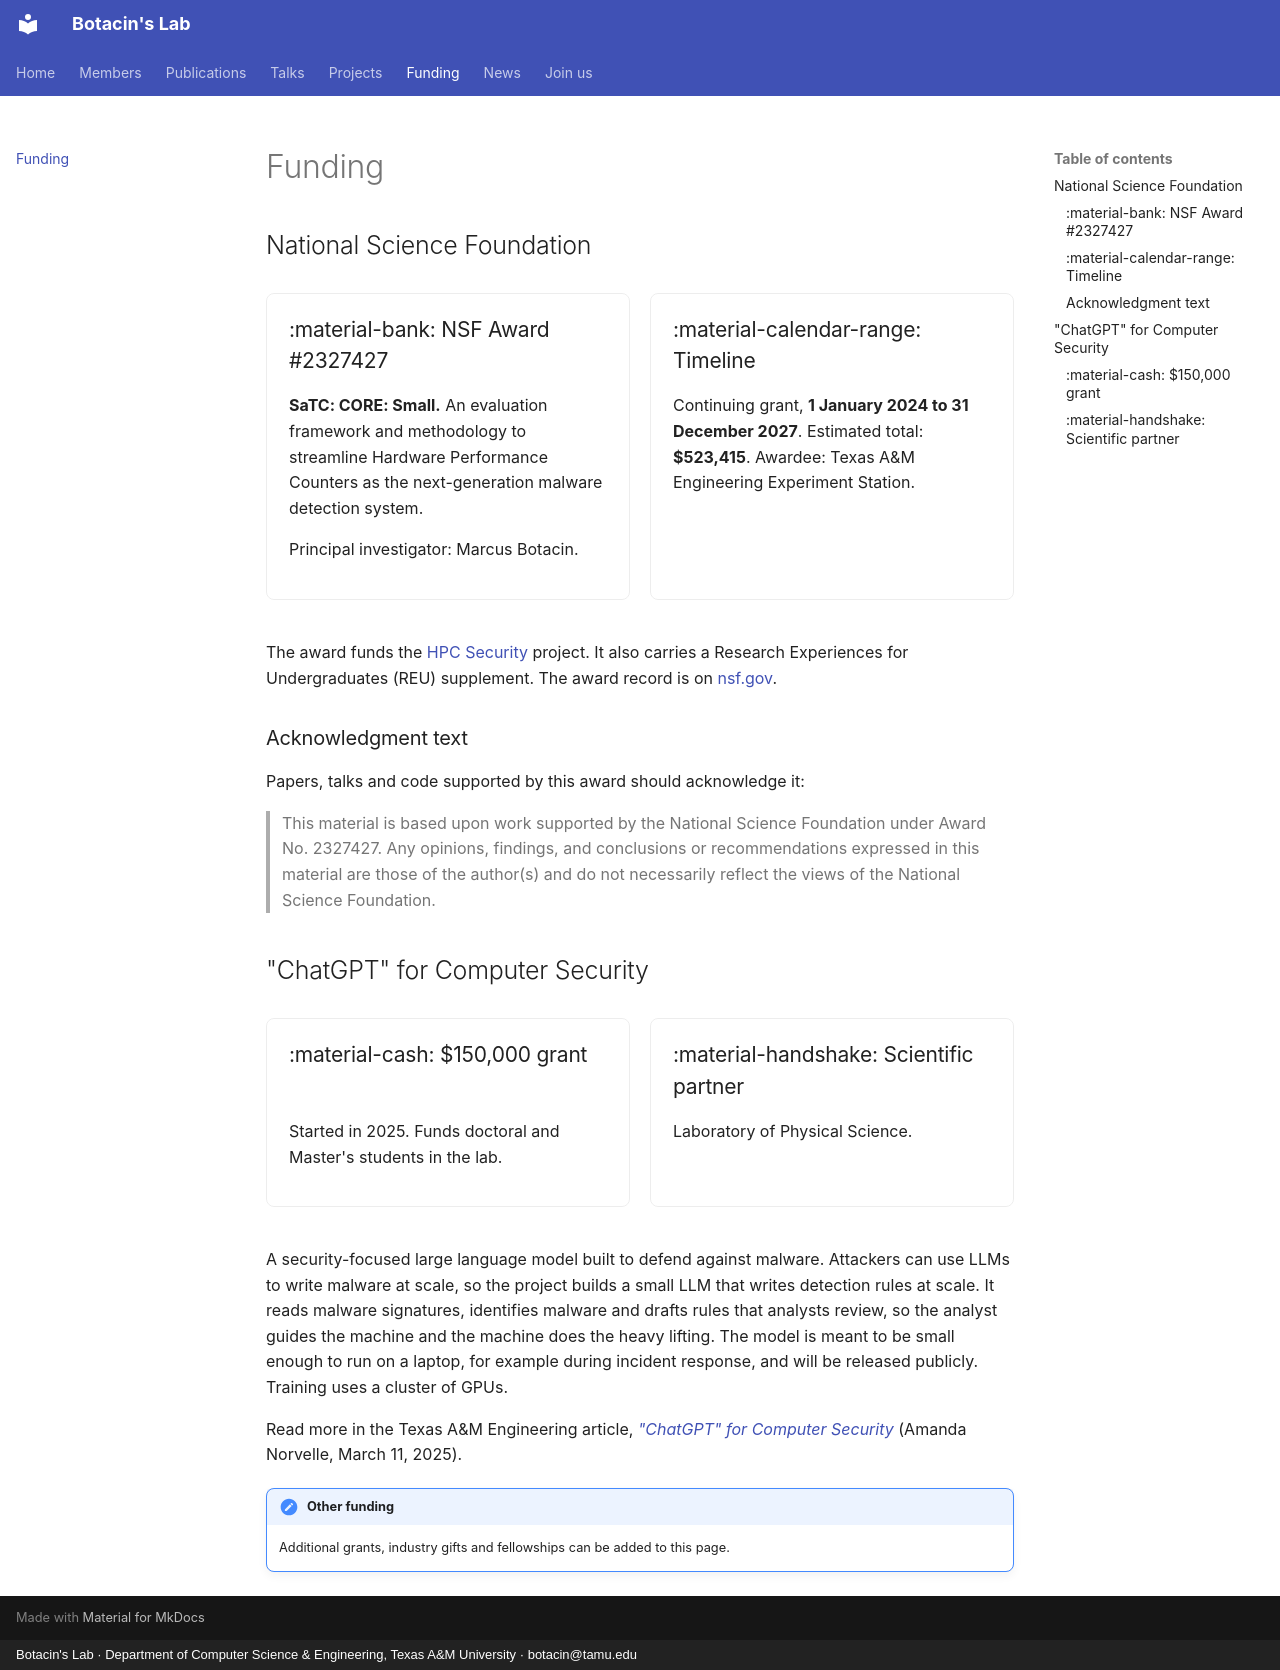

repository: Botacin-s-Lab/botacin-s-lab.github.io · page: funding/index.html · generator: mkdocs · copyright: Botacin's Lab · Department of Computer Science & Engineering, Texas A&M University · botacin@tamu.edu

---
title: Funding
---

# Funding

## National Science Foundation

<div class="feature-grid" markdown>

<div markdown>
### :material-bank: NSF Award #2327427
**SaTC: CORE: Small.** An evaluation framework and methodology to streamline Hardware Performance Counters as the next-generation malware detection system.

Principal investigator: Marcus Botacin.
</div>

<div markdown>
### :material-calendar-range: Timeline
Continuing grant, **1 January 2024 to 31 December 2027**. Estimated total: **$523,415**. Awardee: Texas A&M Engineering Experiment Station.
</div>

</div>

The award funds the [HPC Security](../projects/hpc-security.md) project. It also carries a Research Experiences for Undergraduates (REU) supplement. The award record is on [nsf.gov](https://www.nsf.gov/awardsearch/showAward?AWD_ID=2327427).

### Acknowledgment text

Papers, talks and code supported by this award should acknowledge it:

> This material is based upon work supported by the National Science Foundation under Award No. 2327427. Any opinions, findings, and conclusions or recommendations expressed in this material are those of the author(s) and do not necessarily reflect the views of the National Science Foundation.

## "ChatGPT" for Computer Security

<div class="feature-grid" markdown>

<div markdown>
### :material-cash: $150,000 grant
Started in 2025. Funds doctoral and Master's students in the lab.
</div>

<div markdown>
### :material-handshake: Scientific partner
Laboratory of Physical Science.
</div>

</div>

A security-focused large language model built to defend against malware. Attackers can use LLMs to write malware at scale, so the project builds a small LLM that writes detection rules at scale. It reads malware signatures, identifies malware and drafts rules that analysts review, so the analyst guides the machine and the machine does the heavy lifting. The model is meant to be small enough to run on a laptop, for example during incident response, and will be released publicly. Training uses a cluster of GPUs.

Read more in the Texas A&M Engineering article, [*"ChatGPT" for Computer Security*](https://engineering.tamu.edu/news/2025/02/chatgpt-for-computer-security.html) (Amanda Norvelle, March 11, 2025).

!!! note "Other funding"
    Additional grants, industry gifts and fellowships can be added to this page.
